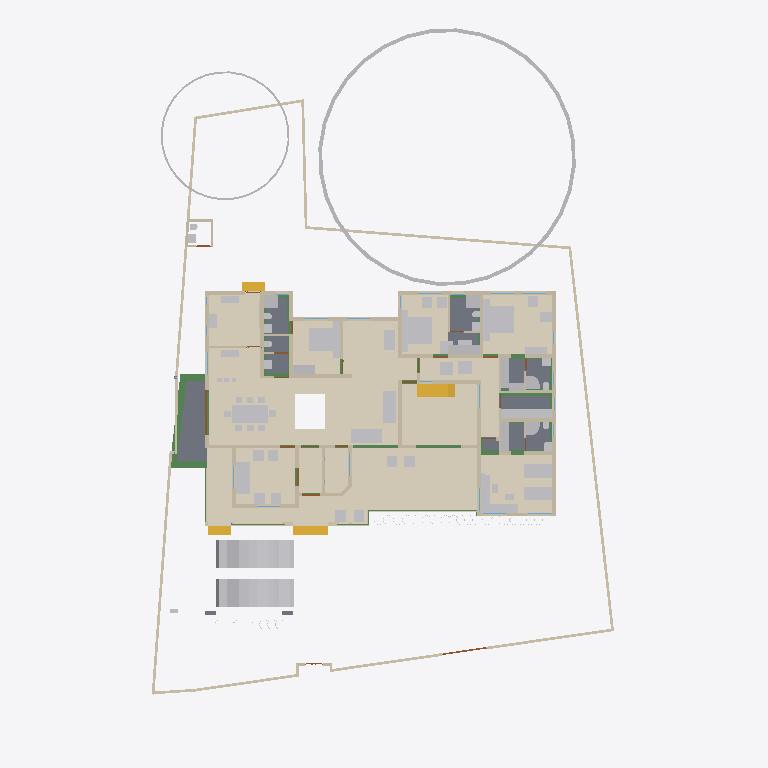
Plan cut of the same IFC building model at storey 'GF' (level 0.45 m, cut at 1.85 m), seen from above with north up, elements coloured by IFC class: 78 other elements (light grey), 59 walls (beige), 23 beams (green), 14 coverings (cream), 8 slabs (grey), 4 stair flights (yellow), 4 doors (brown). Cut surfaces are drawn darker.
Extent 31.1 m × 47.6 m × 17.1 m (x, y, z). Storeys (8): Footing at -0.87 m; 00 at 0.00 m; Verandah at 0.00 m; GF at 0.45 m; GFLintel at 2.55 m; FF at 3.45 m; GF-E at 3.45 m; FFtop at 5.70 m. Elements (791): 269 IfcWall, 192 IfcBeam, 61 IfcFurniture, 44 IfcColumn, 31 IfcWindow, 29 IfcGeographicElement, 27 IfcDoor, 22 IfcSlab, 18 IfcSanitaryTerminal, 16 IfcCovering, 12 IfcElectricAppliance, 11 IfcEarthworksFill.

HEADER;
FILE_DESCRIPTION(('ViewDefinition[DesignTransferView]'),'2;1');
FILE_NAME('Sreekesh.ifc','2025-06-24T18:45:04+05:30',(),(),'IfcOpenShell 0.8.3-alpha250613','Bonsai 0.8.3-alpha250613-9b8357c','Nobody');
FILE_SCHEMA(('IFC4X3'));
ENDSEC;
DATA;
#1=IFCPROJECT('0aPvmvJuf5owphcfiKWAsN',$,'My Project',$,$,$,$,(#14,#26),#9);
#30=IFCSITE('3jTVXq97zE2OZTfzZH9iYT',$,'My Site',$,$,#53,$,$,$,$,$,$,$,$);
#211744=IFCSITE('2pH2ecD1v9bgK8psTEcl$_',$,'Site',$,$,#211760,#211754,$,$,$,$,$,$,$);
#36=IFCBUILDING('3Bt1MypEf4fuqFfshm9kTs',$,'My Building',$,$,#59,$,$,$,$,$,$);
#333137=IFCBUILDING('2u05Cn$TD6OPdaLJzvNsxO',$,'GFWall',$,$,#333157,$,$,$,$,$,$);
#339211=IFCBUILDING('002Xt49mzDahM74jmffgUi',$,'GF-P',$,$,#339231,$,$,$,$,$,$);
#42=IFCBUILDINGSTOREY('3Yt8GBe1vE1Byt_$JKaQnQ',$,'GF',$,$,#7313,$,$,$,$);
#8023=IFCBUILDINGSTOREY('3LNq90aff4Xhn4xfthWyFx',$,'00',$,$,#8039,$,$,$,$);
#71986=IFCBUILDINGSTOREY('1ZF$IMkzjA5efl8XVVA8ry',$,'FFtop',$,$,#72046,$,$,$,$);
#72129=IFCBUILDINGSTOREY('1Nt2vvvNTB5u0X$NIke4ti',$,'GFLintel',$,$,#280967,$,$,$,$);
#83382=IFCBUILDINGSTOREY('2do7yjy$r1eOSN7_GxsK9f',$,'FF',$,$,#83409,$,$,$,$);
#301077=IFCBUILDINGSTOREY('1n3LFyF6X708Cvo1r86gbR',$,'Footing',$,$,#301097,$,$,$,$);
#340744=IFCBUILDINGSTOREY('0$aAKYJlj1sB8ELKRxTL7n',$,'GF-E',$,$,#340770,$,$,$,$);
#360055=IFCBUILDINGSTOREY('2kU8qRmBnF7foRmD37T33I',$,'Verandah',$,$,#360071,$,$,$,$);
#330851=IFCCOVERING('3kms8ObvT2A83v6EkiQCtZ',$,'Covering',$,$,#332110,#330862,$,$);
#345031=IFCCOVERING('3RPlCoLTXEkg2LQ5VmhLHT',$,'Covering',$,$,#361378,#345042,$,$);
#339298=IFCCOVERING('0RcNbxwC1BPO6vPsSe5hv0',$,'Covering',$,$,#339326,#339309,$,$);
#158109=IFCGEOGRAPHICELEMENT('1ICn9VC11DLu$jSeyjW6na',$,'GeographicElement',$,$,#159277,#158141,$,$);
#344009=IFCCOVERING('2wUE701ff3ZBcv_UhuFthK',$,'Covering',$,$,#344035,#344020,$,$);
#344036=IFCCOVERING('0d2zgKDdP8dwFGBu$GD38F',$,'Covering',$,$,#344995,#344047,$,$);
#339327=IFCCOVERING('2gdKm_COPCGQt2$pqnEIyy',$,'Covering',$,$,#339363,#339338,$,$);
#343848=IFCCOVERING('0UuWKOFoDDYvmplRYi7h7d',$,'Covering',$,$,#343876,#343859,$,$);
#70155=IFCVEHICLE('3fs_92XJnE9xh12t4cEAUA',$,'Vehicle',$,$,#189081,#70187,$,$);
#146729=IFCVEHICLE('0zRPRsukT96P6cuFPGiKs1',$,'Vehicle',$,$,#189086,#146742,$,$);
#330794=IFCSLAB('2m4RWmARb8ng3Ygm017ww6',$,'Slab',$,$,#332135,#330805,$,$);
#343982=IFCCOVERING('3pEdpTjbjFLQ$oJNw_068r',$,'Covering',$,$,#344008,#343993,$,$);
#343931=IFCCOVERING('0kYX189Jf7CBGn9ceIdHnd',$,'Covering',$,$,#343981,#343942,$,$);
#330623=IFCSLAB('2hl_cfSjf0sAYKs4IehkNU',$,'Slab',$,$,#330653,#330634,$,$);
#343877=IFCCOVERING('3Wi1uDf0TEzBEG7DUo_LFE',$,'Covering',$,$,#343903,#343888,$,$);
#66022=IFCWALL('2FUeR5sFb9uwjJGdeVWABU',$,'Wall',$,$,#212658,#66028,$,$);
#330504=IFCSLAB('03xIm3ukzAoQYSdD2H4JTp',$,'Slab',$,$,#330534,#330515,$,$);
#343904=IFCCOVERING('2DZod39rv4RxPbk5$8U$JL',$,'Covering',$,$,#344990,#343915,$,$);
#330566=IFCSLAB('1KV5e4N_LAjfJ$UL2nwl3p',$,'Slab',$,$,#332115,#330577,$,$);
#35081=IFCFURNITURE('24hcVyXrH4tf35GE4proyw',$,'Furniture',$,$,#355898,#35113,$,$);
#330654=IFCSLAB('0zeqns1fb6GQhZZBUNJUl9',$,'Slab',$,$,#332120,#330665,$,$);
#90359=IFCWALL('3p_Mlr$7n7WPwtZxEevqS4',$,'Wall',$,$,#333323,#90370,$,$);
#40270=IFCFURNITURE('1aP3zeWsL0ZQXEuRipuWXs',$,'Furniture',$,$,#355903,#40283,$,$);
#158156=IFCGEOGRAPHICELEMENT('2JlHSkVhjCZPlJyc1W8A6K',$,'GeographicElement',$,$,#159282,#158188,$,$);
#76812=IFCFURNITURE('0TjK6ZDxX03eSWHk61hTjB',$,'Furniture',$,$,#355958,#87231,$,$);
#65997=IFCWALL('1DC2$ngnnDR8Q9h6mAR0js',$,'Wall',$,$,#345521,#66003,$,$);
#285749=IFCWALL('23M4dZECv7RPP4RWKkyrhY',$,'Wall.082',$,$,#286025,#285760,$,$);
#338796=IFCFURNITURE('36fJsTb99Eyh2vWH1pKTwS',$,'Furniture',$,$,#353340,#338805,$,$);
#330680=IFCSLAB('2fqwCXX4D8Vwt6ELtzQYwL',$,'Slab',$,$,#332125,#330691,$,$);
#222195=IFCWALL('2ixJvC9dH599amejUM2w6G',$,'Wall',$,$,#293165,#222215,$,$);
#356144=IFCCOVERING('1zMDy9b99F78g0pPFmqkhi',$,'Covering',$,$,#356212,#356160,$,$);
#3067=IFCWALL('3GZ$skLXf6OgGR8mfLciD_',$,'Wall',$,$,#333298,#3073,$,$);
#356625=IFCSTAIRFLIGHT('11NzQP0GP46gGH8bKAxyP$',$,'StairFlight',$,$,#356713,#356634,$,$,$,$,$,$);
#3520=IFCWALL('1kfIyPN_b4JPSDED46DDvv',$,'Wall',$,$,#333253,#3526,$,$);
#332270=IFCBEAM('2xaS$r06b4vf3tMS9n7DUs',$,'Beam',$,$,#360247,#332289,$,$);
#209390=IFCFURNITURE('1qta$LkA5AceF3Xp8O0QAN',$,'Furniture',$,$,#356023,#209402,$,$);
#119695=IFCFURNITURE('0QVhsRe3v2xh1mazg7g3pY',$,'Furniture',$,$,#355923,#119726,$,$);
#33203=IFCFURNITURE('17qZxJfnjAUwxgeyWuttn3',$,'Furniture',$,$,#355913,#33235,$,$);
#33248=IFCFURNITURE('2bin7WsULDjPeLfYKRFVAv',$,'Furniture',$,$,#355918,#33261,$,$);
#40382=IFCFURNITURE('3pKgwG2ITCbQ1PcX8XbhFK',$,'Furniture',$,$,#355908,#40414,$,$);
#2872=IFCWALL('0VICnwrYLCM9IhHcjSiD9g',$,'Wall',$,$,#333268,#2879,$,$);
#18348=IFCWALL('1c7n2BYDr8yh53xvaRXxqS',$,'Wall',$,$,#333238,#18359,$,$);
#40437=IFCFURNITURE('0T3ErBLYfCbANjLJsek21j',$,'Furniture.012',$,$,#355938,#40450,$,$);
#226167=IFCWALL('1JVywoPUH41xuuLQv_Mf23',$,'Wall.082',$,$,#226244,#226178,$,$);
#322593=IFCBEAM('0JThVjgLz2c8tnzX3fx6cE',$,'Beam',$,$,#323689,#322604,$,$);
#345472=IFCWALL('0yhntx_XHBtOwqFxJIUy0e',$,'Wall.082',$,$,#345566,#345483,$,$);
#356399=IFCCOVERING('2Adp7p7Vr1eu_pEkAkRGdd',$,'Covering',$,$,#356451,#356433,$,$);
#2959=IFCWALL('3OEI3BHmD4XPtrMwXvI884',$,'Wall',$,$,#333218,#2970,$,$);
#41614=IFCSTAIRFLIGHT('3mjK21MVj5Wxp88atmNL9l',$,'StairFlight',$,$,#143920,#41646,$,2,1,0.150000005960464,0.25,.STRAIGHT.);
#286754=IFCFURNITURE('0CTrKXjzT4nwS33fIVpOOp',$,'Furniture',$,$,#356128,#286765,$,$);
#286840=IFCFURNITURE('2gS_n6rBD4phTUvATNAFvz',$,'Furniture',$,$,#356123,#286851,$,$);
#65947=IFCWALL('08s$eE7qfC1vtHJbeTdsNK',$,'Wall',$,$,#211965,#65953,$,$);
#18042=IFCWALL('3bhXUDB39FaPZW_NASdZlT',$,'Wall',$,$,#333503,#18053,$,$);
#110356=IFCWALL('3Jc2L501zCIf2lBfrewdbK',$,'Wall',$,$,#292962,#110367,$,$);
#51371=IFCFURNITURE('0yYwZAg3jFQvkxBxQ0MGp1',$,'Furniture',$,$,#355948,#73713,$,$);
#65878=IFCWALL('1RxXXtAKb3$uqm3spal5Ab',$,'Wall.049',$,$,#212025,#65884,$,$);
#18525=IFCWALL('2nl9frQ2v9fwHEG6jroVG1',$,'Wall',$,$,#333413,#18536,$,$);
#18016=IFCWALL('2qNYwIywzDnw0eOADeB3_0',$,'Wall',$,$,#333363,#18027,$,$);
#18672=IFCWALL('0s5YaOi8jF58ocUKtzFB68',$,'Wall',$,$,#333183,#18683,$,$);
#18392=IFCWALL('2Hkjxieqv1Fue5ySQ6NeWL',$,'Wall',$,$,#333293,#18403,$,$);
#73976=IFCFURNITURE('0_rDbuDo58VxsMmqMXWGXl',$,'Furniture',$,$,#355953,#73989,$,$);
#18646=IFCWALL('20GHUXbGDFDBHE5XphavUy',$,'Wall',$,$,#333423,#18657,$,$);
#18194=IFCWALL('1AbV9w0nLBfPekv$ii5eki',$,'Wall',$,$,#333348,#18205,$,$);
#51281=IFCFURNITURE('055N_$xmX9ZQbc0CYFtvE3',$,'Furniture',$,$,#355943,#73671,$,$);
#327920=IFCBEAM('1u9voof95Cp8BkjJqPE6_U',$,'Beam',$,$,#360277,#327939,$,$);
#4130=IFCWALL('1AvIXg7ED1P9NhJbZDV_E1',$,'Wall',$,$,#333378,#4141,$,$);
#4009=IFCWALL('2lHSG51rHEfeNsY_Rnf304',$,'Wall',$,$,#333173,#4020,$,$);
#41688=IFCSTAIRFLIGHT('0VcD2gJAfBIuw$lMxDzKKO',$,'StairFlight',$,$,#283276,#118718,$,2,1,0.150000005960464,0.25,.STRAIGHT.);
#79990=IFCSTAIRFLIGHT('1DnY2XVefC_QhnIFzju6yh',$,'StairFlight',$,$,#80105,#148959,$,$,$,$,$,$);
#4072=IFCWALL('0Y3rN168r7Jxb0OqetfU7X',$,'Wall',$,$,#333448,#4083,$,$);
#356323=IFCCOVERING('0Kr30ECcLEcfNCKSKvTgbF',$,'Covering',$,$,#356393,#356375,$,$);
#205023=IFCWALL('2UCXlaZiz9gRZ4iLCU3mzL',$,'Wall',$,$,#333473,#205034,$,$);
#78352=IFCFURNITURE('3keQdM9i5FJ9JBwmsM_Qg3',$,'Furniture',$,$,#355933,#286314,$,$);
#285691=IFCWALL('3FXX66X1H7gQUhINB1ZqHj',$,'Wall.082',$,$,#285831,#285702,$,$);
#322219=IFCBEAM('0SNQ61idv8nAn9s$w1aH4x',$,'Beam',$,$,#322295,#322230,$,$);
#18588=IFCWALL('0dH3P3qYrCC8jvNsEw9m9T',$,'Wall',$,$,#333478,#18599,$,$);
#50229=IFCSANITARYTERMINAL('1fOwUzmtv9afxOsUQO0pB7',$,'SanitaryTerminal',$,$,#51448,#50242,$,$);
#52186=IFCSANITARYTERMINAL('31xwdd6k9ESw7YnQ1LspId',$,'SanitaryTerminal',$,$,#52351,#52199,$,$);
#120204=IFCFURNITURE('2iHjZ0p959Fu5tuupImsd5',$,'Furniture',$,$,#355673,#120217,$,$);
#3151=IFCWALL('2frHB1bR9FtP23RXamn7Ko',$,'Wall',$,$,#333488,#3162,$,$);
#83455=IFCFURNITURE('1mlyFenrv09BWq3My2l6Hk',$,'Furniture',$,$,#355663,#83468,$,$);
#4193=IFCWALL('1S26G2gIX1gA7ikyBlvCVo',$,'Wall',$,$,#333513,#4204,$,$);
#322340=IFCBEAM('3$k90v2JXBwOG_BKNDj5UO',$,'Beam',$,$,#324461,#322351,$,$);
#24001=IFCWALL('3hphgpD2b28xqT53FPskSj',$,'Wall',$,$,#333408,#24012,$,$);
#51057=IFCSANITARYTERMINAL('1TZeRF9t54uwS6h95ZvvLS',$,'SanitaryTerminal',$,$,#206007,#109527,$,$);
#106041=IFCSANITARYTERMINAL('3sA1eoE299ufpxJw1HaYmz',$,'SanitaryTerminal',$,$,#106132,#109542,$,$);
#23938=IFCWALL('0ZZEq2syzEPfO9qD2AQWDv',$,'Wall',$,$,#333523,#23949,$,$);
#80282=IFCFURNITURE('3InpbPAMj2MBzrSOMYlvHV',$,'Furniture',$,$,#355928,#286215,$,$);
#327954=IFCBEAM('0sP03oSW15$QcfoTPLiBso',$,'Beam',$,$,#360297,#327973,$,$);
#321351=IFCBEAM('1002koZ$TEXecTxtQvSjVq',$,'Beam',$,$,#321418,#321362,$,$);
#4400=IFCWALL('2EfOldwLX0nA3x6s$146tT',$,'Wall',$,$,#333193,#4411,$,$);
#34206=IFCFURNITURE('0Tjm9jror8bPxG689sHAj8',$,'Furniture',$,$,#356038,#147188,$,$);
#16913=IFCWALL('3FSYpd1tn9SgCqZ8sPMfkT',$,'Wall',$,$,#333223,#16924,$,$);
#321451=IFCBEAM('3708yRWgLANO$UXD9FgLFU',$,'Beam',$,$,#321653,#321462,$,$);
#339260=IFCSANITARYTERMINAL('22ts_fh1nCU9faEipitUCJ',$,'SanitaryTerminal',$,$,#356456,#339273,$,$);
#83410=IFCFURNITURE('0T5vwAhWTCDPBh2zImAynU',$,'Furniture',$,$,#355658,#83442,$,$);
#119648=IFCFURNITURE('1JYWbcuBf30ORcWZXivos0',$,'Furniture',$,$,#356028,#147144,$,$);
#35844=IFCFURNITURE('18HlnwBc9DnAvKFnG7c4d9',$,'Furniture',$,$,#356048,#147232,$,$);
#119601=IFCFURNITURE('3zxgQVx3X9e9K7Uitk4v3$',$,'Furniture',$,$,#356063,#147298,$,$);
#34232=IFCFURNITURE('0VTCb1Evn558OH68N69Eaz',$,'Furniture',$,$,#356043,#147210,$,$);
#35870=IFCFURNITURE('0zixzxSUv7NBPjkhBn6BwL',$,'Furniture',$,$,#356053,#147254,$,$);
#73868=IFCFURNITURE('0sWiAZchD9CQr_lkdFZUTW',$,'Furniture',$,$,#356133,#352126,$,$);
#109955=IFCWALL('0m53cJKujAOwiy8OxGf4Uf',$,'Wall',$,$,#212433,#109966,$,$);
#18431=IFCWALL('0_Fa$t1jbFZejYJKQtXQPU',$,'Wall',$,$,#334104,#18442,$,$);
#34185=IFCFURNITURE('2BE9a6LpL91PCj4_J$x9Rr',$,'Furniture',$,$,#356033,#147166,$,$);
#35896=IFCFURNITURE('076SYXiXP7jhnOyre$gCoP',$,'Furniture',$,$,#356058,#147276,$,$);
#119627=IFCFURNITURE('0dDpUaa6nCsfvkcRPls5fd',$,'Furniture',$,$,#356068,#147320,$,$);
#147480=IFCFURNITURE('00YQdIzvr0bv6uDTc6vlmO',$,'Furniture',$,$,#356073,#147493,$,$);
#222753=IFCFURNITURE('3mJ1p$bc56UALxWDJNN0rm',$,'Furniture',$,$,#356078,#222766,$,$);
#222781=IFCFURNITURE('0v7OEyCvr39hZF6L_IZlKk',$,'Furniture',$,$,#356083,#222794,$,$);
#233035=IFCFURNITURE('2H$5BrOv18cvst8X4y554L',$,'Furniture',$,$,#356088,#233048,$,$);
#233068=IFCFURNITURE('2s9hVLrcDA5wvNZJTkkoKg',$,'Furniture',$,$,#356093,#233081,$,$);
#93900=IFCBEAM('0gdpNefCnB7wAvxTxiZvHd',$,'Beam',$,$,#285184,#93911,$,$);
#120632=IFCWALL('2Lqjpf9Aj0Vh1iBvOWYUCR',$,'Wall',$,$,#333458,#120643,$,$);
#323590=IFCBEAM('2KvW8IAv97GwnpIknpGcni',$,'Beam',$,$,#323799,#323601,$,$);
#24504=IFCWALL('2_1GARUmnBv8h1fVKiMUG8',$,'Wall',$,$,#342956,#24515,$,$);
#324042=IFCBEAM('3ga4rtxNr4kAohXQ6w7gaj',$,'Beam',$,$,#324091,#324053,$,$);
#26789=IFCDOOR('3HF$fS8tX7kw4y81dHWRkr',$,'Door',$,$,#340243,#26820,$,$,$,$,$,$);
#23640=IFCWALL('0_SaQ7wpHF8PQbZNvLqwvm',$,'Wall',$,$,#342961,#23651,$,$);
#23777=IFCWALL('1ASg6knUz7cALk6Wf7iLsx',$,'Wall',$,$,#333483,#23788,$,$);
#355401=IFCFURNITURE('1ZMS8SRrzDlwZAJNK6Cc1b',$,'Furniture',$,$,#356098,#355415,$,$);
#116908=IFCWALL('1k3YgD4uj5vPZWbPgSVuxU',$,'Wall.049',$,$,#212306,#116919,$,$);
#4589=IFCWALL('3bxDDefdT5ye1dowu7JjI8',$,'Wall',$,$,#342991,#4600,$,$);
#4251=IFCWALL('0Bt3ZVIAf4Xxxu9dLd3uEo',$,'Wall',$,$,#333208,#4262,$,$);
#51397=IFCSANITARYTERMINAL('3twKXpJgX3DQcQMUJPSheZ',$,'SanitaryTerminal',$,$,#105095,#51410,$,$);
#51423=IFCSANITARYTERMINAL('18z7FcoXnDNBlGLHlFK4nn',$,'SanitaryTerminal',$,$,#52346,#51436,$,$);
#52207=IFCSANITARYTERMINAL('1n5C8zUKXDff8l5gxkv8r8',$,'SanitaryTerminal',$,$,#353385,#52220,$,$);
#52306=IFCSANITARYTERMINAL('2gt_GNNGfB4AgAa5J8C0HU',$,'SanitaryTerminal',$,$,#52361,#52319,$,$);
#116735=IFCDOOR('1dZUIR_mr60wAZddeiCYTI',$,'Door',$,$,#281598,#116767,$,1.79999995231628,3.0,$,$,$);
#117772=IFCSANITARYTERMINAL('1rHEL7fvD0LBOSYwTPUW$U',$,'SanitaryTerminal',$,$,#212678,#117785,$,$);
#51158=IFCSANITARYTERMINAL('3QJcMKfmH65Aqe43mag0dZ',$,'SanitaryTerminal',$,$,#206002,#51190,$,$);
#120178=IFCFURNITURE('3B72thXyv9O9ulb3GsUrVj',$,'Furniture',$,$,#355668,#120191,$,$);
#323821=IFCBEAM('1t67V$RoL7uxUKYWHLvP$f',$,'Beam',$,$,#324332,#323832,$,$);
#117253=IFCWALL('2NQIKohcDAsQMbNSTdACJd',$,'Wall.049',$,$,#212331,#117264,$,$);
#205235=IFCWALL('0j$uZz88bBJw4YgnSugDAy',$,'Wall',$,$,#342936,#205266,$,$);
#355532=IFCFURNITURE('2ixD7L4W9Bx8pq5JDxu0EW',$,'Furniture',$,$,#356108,#355546,$,$);
#317730=IFCBEAM('2mrV8yaEnDUe8ggogRJUJt',$,'Beam',$,$,#323710,#317737,$,$);
#339232=IFCSANITARYTERMINAL('3sMlINjg19XfXurJ13QGTZ',$,'SanitaryTerminal',$,$,#356222,#339242,$,$);
#87074=IFCFURNITURE('30UJjqf1X57hbrPqq67ADj',$,'Furniture',$,$,#355978,#87087,$,$);
#96530=IFCBEAM('074gpqyLr9$vd9aSHSci_M',$,'Beam',$,$,#149012,#96541,$,$);
#223622=IFCFURNITURE('3Mj6kQPeL3benu$6YWXeSq',$,'Furniture',$,$,#356013,#223654,$,$);
#223714=IFCFURNITURE('39rQzUohb9SQ7Lp0WcnNlZ',$,'Furniture',$,$,#356018,#223727,$,$);
#72992=IFCWALL('0nKeLZCI54WeIG0cLfl1fW',$,'Wall',$,$,#291617,#73003,$,$);
#96485=IFCBEAM('28BEpp1Uf12OsJWEpQ34DU',$,'Beam',$,$,#283251,#96496,$,$);
#323884=IFCBEAM('3lhJIqjUHFKPqemc2JHxqi',$,'Beam',$,$,#323933,#323895,$,$);
#22728=IFCWALL('0eBbQlH7v64usfOLZyJNbw',$,'Wall',$,$,#342941,#22739,$,$);
#87048=IFCFURNITURE('3SbcOvQD51GhDFdMrfJy7o',$,'Furniture',$,$,#355973,#87061,$,$);
#87095=IFCFURNITURE('2nTbUK8Q9CwehFexi7HpJk',$,'Furniture',$,$,#355983,#87108,$,$);
#87116=IFCFURNITURE('1K5CC3v$51_RkeRHCfWF1K',$,'Furniture',$,$,#355988,#87129,$,$);
#339095=IFCFURNITURE('1SPekBDGb9TA4zHgq_4Ldn',$,'Furniture',$,$,#339120,#339108,$,$);
#23702=IFCWALL('3vhPPX9TvFw8zHVZM78jVj',$,'Wall',$,$,#342931,#23713,$,$);
#87027=IFCFURNITURE('3Mt86jJJP8ieSvneq7zau6',$,'Furniture',$,$,#355968,#87040,$,$);
#72748=IFCWALL('1UbR72eUH7cw3XKVuvBX9f',$,'Wall',$,$,#282393,#72759,$,$);
#320745=IFCBEAM('3QKYyvE2D249bj17yoTvJ3',$,'Beam',$,$,#321028,#320756,$,$);
#52254=IFCSANITARYTERMINAL('0CLxKRUfL0sefcecWCHHyo',$,'SanitaryTerminal',$,$,#52279,#52267,$,$);
#117002=IFCWALL('2_YAAq8JL4QhCYm3Y6yZZ5',$,'Wall.049',$,$,#212688,#117013,$,$);
#120002=IFCSANITARYTERMINAL('3dUWqEl719YfR1YH8rxBLs',$,'SanitaryTerminal',$,$,#120304,#120015,$,$);
#4282=IFCWALL('3LtaSWCE92ufRXUd3DO8_e',$,'Wall',$,$,#333358,#4293,$,$);
#110674=IFCWALL('1a_hfYQo5DRgtEum677ZGl',$,'Wall',$,$,#292365,#110685,$,$);
#50991=IFCSANITARYTERMINAL('0GB2bgiOH15uJz6S3YOFE7',$,'SanitaryTerminal',$,$,#74710,#51023,$,$);
#52228=IFCSANITARYTERMINAL('1HsJyymzXExxrUKgJyfWOJ',$,'SanitaryTerminal',$,$,#52253,#52241,$,$);
#107142=IFCSLAB('2X2MSE$PfAlPCABr99DsiG',$,'Slab',$,$,#149395,#107153,$,$);
#86967=IFCFURNITURE('2XUZmvobvC1gsAzioRJWb7',$,'Furniture',$,$,#355963,#86999,$,$);
#107115=IFCSLAB('2WfKfjDrX2bAvlVSkqt8hs',$,'Slab',$,$,#149390,#107130,$,$);
#117751=IFCSANITARYTERMINAL('0I1RpesKn5LAdjIspjhNBh',$,'SanitaryTerminal',$,$,#212673,#117764,$,$);
#283125=IFCWALL('1ThztmO4DFMRf43v$jklMQ',$,'Wall',$,$,#292675,#283136,$,$);
#142855=IFCWALL('3He7Itb7P9dxU082DYUy3x',$,'Wall',$,$,#333438,#142866,$,$);
#339022=IFCFURNITURE('1aC5$UEB9AcPnvMgV959KC',$,'Furniture',$,$,#353360,#339035,$,$);
#339121=IFCFURNITURE('02ETGH2AbEGReJyELOLBO1',$,'Furniture',$,$,#339165,#339134,$,$);
#204966=IFCWALL('0KSnhwWa5EOP3oKtdx_S0h',$,'Wall',$,$,#342971,#204977,$,$);
#355323=IFCFURNITURE('2QBHla5wDENPk0tdrtgV4d',$,'Furniture',$,$,#355390,#355336,$,$);
#355344=IFCFURNITURE('2DMjf8i4PCAxgNjs0V5vge',$,'Furniture',$,$,#355395,#355357,$,$);
#355365=IFCFURNITURE('3ec0A5kG9CKQ559RQhr0JA',$,'Furniture',$,$,#355400,#355378,$,$);
#282433=IFCWALL('1iQBdd0pj7x8XRK7H7syja',$,'Wall',$,$,#292868,#282444,$,$);
#51036=IFCSANITARYTERMINAL('1oYJZEuYn6UPxzZKY4nwwf',$,'SanitaryTerminal',$,$,#205997,#51049,$,$);
#317971=IFCBEAM('3QnKOgsZLCYeMSf9MWwdTD',$,'Beam',$,$,#321450,#317982,$,$);
#322008=IFCBEAM('0cjKE21gf8qxRrw7wAHSUd',$,'Beam',$,$,#322218,#322019,$,$);
#323406=IFCBEAM('0XzlAaFKP1Qfq62BuIXqcY',$,'Beam',$,$,#326607,#323417,$,$);
#339048=IFCFURNITURE('1V48D9FGT8Xx1pSKlOl1cX',$,'Furniture',$,$,#353365,#339061,$,$);
#355245=IFCFURNITURE('0kGlwEbNv7Kf1F6tn07ou7',$,'Furniture',$,$,#355312,#355258,$,$);
#9872=IFCDOOR('24C19FSTXCr9YVxTHShicU',$,'Door',$,$,#340278,#9904,$,2.09999990463257,1.20000004768372,$,.DOUBLE_DOOR_SINGLE_SWING.,$);
#72383=IFCDOOR('2SskKnwRPAYvoRGF7Ah4dN',$,'Door',$,$,#340288,#72396,$,2.09999990463257,1.20000004768372,$,.DOUBLE_DOOR_SINGLE_SWING.,$);
#356223=IFCELECTRICAPPLIANCE('37t8ZNQPDAMO52fOVPmJXX',$,'ElectricAppliance',$,$,#356293,#356232,$,$);
#110898=IFCWALL('1K4878DyjBfAhCF5jh34Xt',$,'Wall',$,$,#292388,#110909,$,$);
#107859=IFCPUMP('1xebO22lrBbOBADEX1ov09',$,'Pump',$,$,#149420,#107891,$,$);
#23875=IFCWALL('0DClOP6mT1CvFzGeMn9ZJc',$,'Wall',$,$,#342906,#23886,$,$);
#24729=IFCWALL('15QyFwFBn9rgpI0zLt9Ihd',$,'Wall.063',$,$,#342916,#24740,$,$);
#96267=IFCBEAM('0kFglTjiD1FOf15fVfBsO6',$,'Beam',$,$,#285161,#96278,$,$);
#322098=IFCBEAM('0k2ARBeCP5HwnZx7ghAKU2',$,'Beam',$,$,#322592,#322109,$,$);
#323732=IFCBEAM('1OXx1Kj6f1$9xAzTICJ4rk',$,'Beam',$,$,#323820,#323743,$,$);
ENDSEC;
